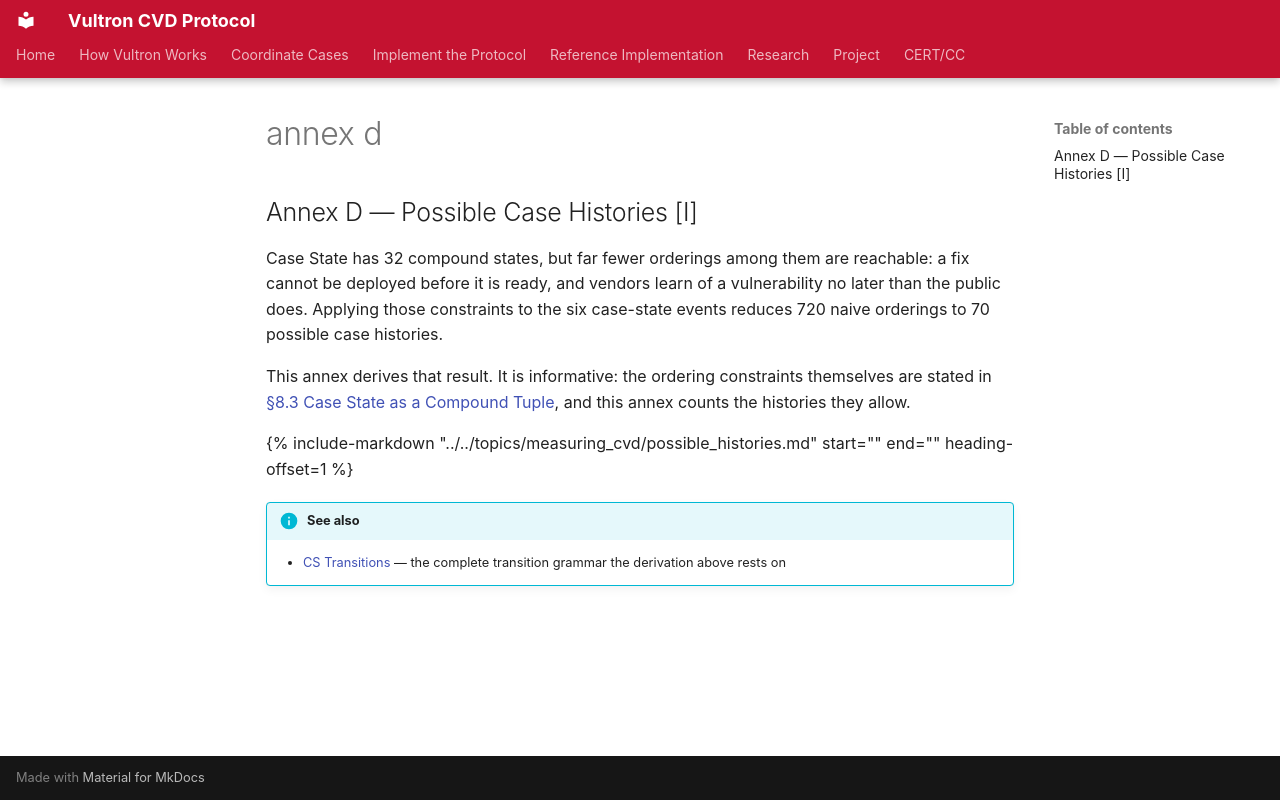

repository: CERTCC/Vultron · page: reference/vultron-spec/_annex-d/index.html · generator: mkdocs

## Annex D — Possible Case Histories [I]

Case State has 32 compound states, but far fewer orderings among them are reachable: a fix cannot be deployed before it is ready, and vendors learn of a vulnerability no later than the public does.
Applying those constraints to the six case-state events reduces 720 naive orderings to 70 possible case histories.

This annex derives that result.
It is informative: the ordering constraints themselves are stated in [§8.3 Case State as a Compound Tuple](tracking-models.md#83-case-state-as-a-compound-tuple), and this annex counts the histories they allow.

{% include-markdown "../../topics/measuring_cvd/possible_histories.md" start="<!-- possible-histories-start -->" end="<!-- possible-histories-end -->" heading-offset=1 %}

!!! info "See also"
    - [CS Transitions](../../topics/process_models/cs/transitions.md) — the complete transition grammar the derivation above rests on
